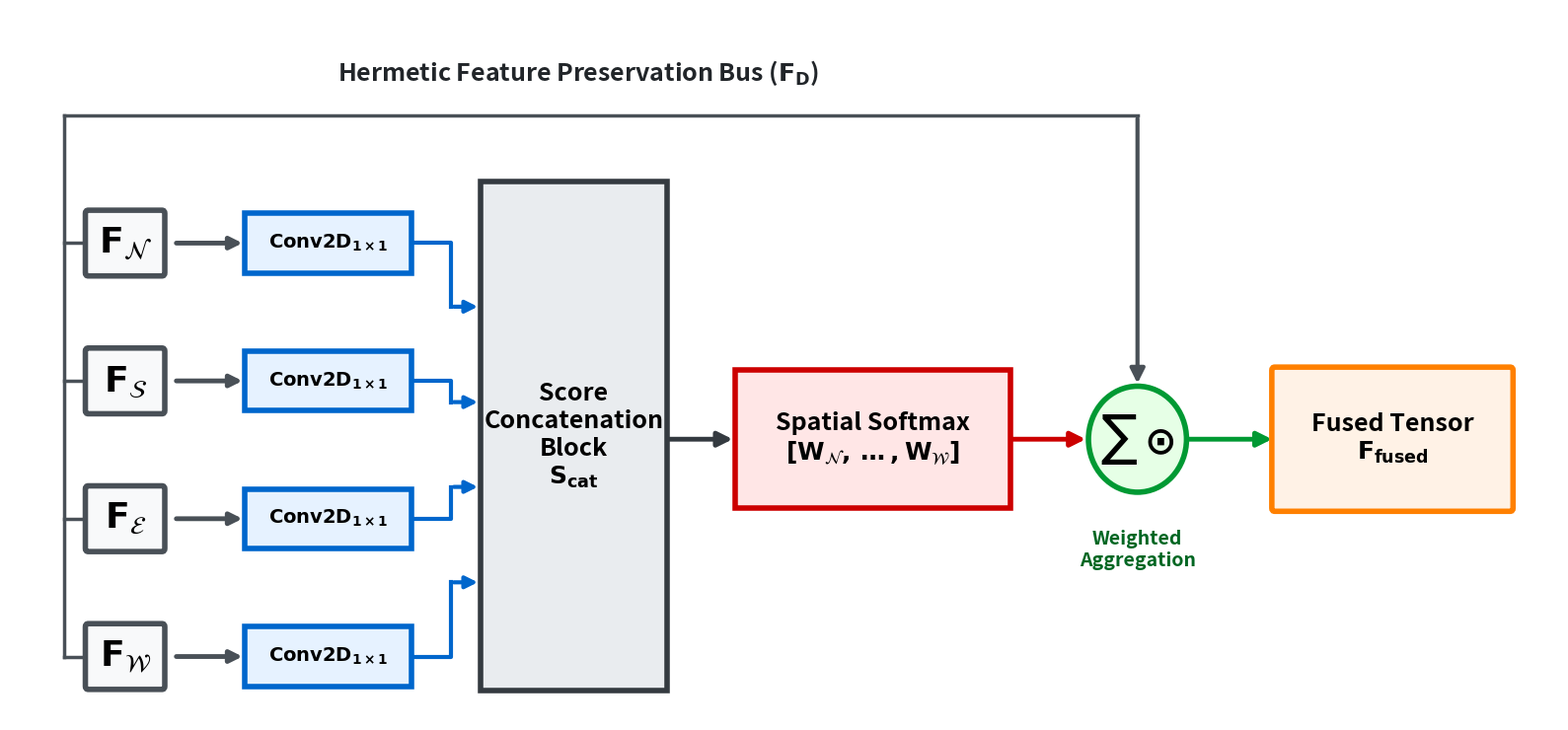

The matplotlib source for this figure:
# [Script 16] Hardware bus-corrected attention gate schematic
import matplotlib.pyplot as plt
import matplotlib.patches as patches

# Canvas configuration optimized for massive visibility in IEEE templates
plt.rcParams['font.family'] = 'sans-serif'
fig, ax = plt.subplots(figsize=(16, 7.5), dpi=300) # Slightly taller grid for clean bus spacing

# =====================================================================
# 1. RIGID COORDINATE HARDWARE PATCH MAPPING (HIGH-VISIBILITY BOUNDS)
# =====================================================================

# Cardinal directional input arrays and standalone stream-isolated Conv2D layers
y_positions = [4.5, 3.2, 1.9, 0.6]
labels_inputs = [r"$\mathbf{F}_{\mathcal{N}}$", r"$\mathbf{F}_{\mathcal{S}}$", r"$\mathbf{F}_{\mathcal{E}}$", r"$\mathbf{F}_{\mathcal{W}}$"]

for y, l_in in zip(y_positions, labels_inputs):
    # Isolated Feature Array Box (F_dir) - MASSIVE FONT
    box_in = patches.FancyBboxPatch((0.0, y - 0.28), 0.75, 0.56, boxstyle="round,pad=0.03",
                                    facecolor="#F8F9FA", edgecolor="#495057", lw=4.0, zorder=3)
    ax.add_patch(box_in)
    ax.text(0.375, y, l_in, ha="center", va="center", fontsize=26, fontweight="bold", zorder=4)
    
    # Standalone Stream-Isolated 1x1 Conv Box (Thick structural styling)
    box_conv1x1 = patches.Rectangle((1.6, y - 0.28), 1.7, 0.56, facecolor="#E6F2FF", edgecolor="#0066CC", lw=4.0, zorder=3)
    ax.add_patch(box_conv1x1)
    ax.text(2.45, y, r"$\mathbf{Conv2D_{1 \times 1}}$", ha="center", va="center", fontsize=14, fontweight="bold", zorder=4)
    
    # Thick internal directional streaming arrow
    ax.annotate('', xy=(1.6, y), xytext=(0.87, y),
                arrowprops=dict(arrowstyle="-|>", color="#495057", lw=3.5, mutation_scale=18), zorder=4)

# Score Concatenation Block Box - HIGH RESOLUTION BOUNDS
box_concat = patches.Rectangle((4.0, 0.28), 1.9, 4.8, facecolor="#E9ECEF", edgecolor="#343A40", lw=4.0, zorder=2)
ax.add_patch(box_concat)
box_concat_text = "Score\nConcatenation\nBlock\n" + r"$\mathbf{S}_{\mathbf{cat}}$"
ax.text(4.95, 2.68, box_concat_text, ha="center", va="center", fontsize=18, fontweight="bold", zorder=3)

# Spatial Softmax Probability Field Mapping Box - FONT UPGRADE
box_softmax = patches.Rectangle((6.6, 2.0), 2.8, 1.3, facecolor="#FFE6E6", edgecolor="#CC0000", lw=4.0, zorder=2)
ax.add_patch(box_softmax)
box_softmax_text = "Spatial Softmax\n" + r"$\mathbf{[W}_{\mathcal{N}}\mathbf{, \dots, W}_{\mathcal{W}}\mathbf{]}$"
ax.text(8.0, 2.65, box_softmax_text, ha="center", va="center", fontsize=18, fontweight="bold", zorder=3)

# Weighted Aggregation Operator Circle - GIANT SYMBOLS
circle_op = patches.Circle((10.7, 2.65), 0.5, facecolor="#E6FFE6", edgecolor="#009933", lw=4.0, zorder=2)
ax.add_patch(circle_op)
ax.text(10.7, 2.65, r"$\mathbf{\sum \odot}$", ha="center", va="center", fontsize=28, fontweight="bold", zorder=3)
ax.text(10.7, 1.8, "Weighted\nAggregation", ha="center", va="top", fontsize=14, color="#006622", fontweight="bold")

# Output Grid Target Box: Fused Tensor (F_fused) - FONT UPGRADE
box_output = patches.FancyBboxPatch((12.1, 2.0), 2.4, 1.3, boxstyle="round,pad=0.03",
                                     facecolor="#FFF2E6", edgecolor="#FF8000", lw=4.0, zorder=2)
ax.add_patch(box_output)
box_output_text = "Fused Tensor\n" + r"$\mathbf{F}_{\mathbf{fused}}$"
ax.text(13.3, 2.65, box_output_text, ha="center", va="center", fontsize=18, fontweight="bold", zorder=3)


# =====================================================================
# 2. VECTOR STREAM ROUTING AND BUS ENFORCEMENT (THICKER ARROWS)
# =====================================================================

# Route independent convolutional branch scores into Concat Block
targets_concat_y = [3.9, 3.0, 2.2, 1.3]
for y_in, y_tar in zip(y_positions, targets_concat_y):
    ax.plot([3.3, 3.7, 3.7], [y_in, y_in, y_tar], color="#0066CC", lw=3.0, zorder=1)
    ax.annotate('', xy=(4.0, y_tar), xytext=(3.7, y_tar),
                arrowprops=dict(arrowstyle="-|>", color="#0066CC", lw=3.0, mutation_scale=18), zorder=4)

# Causal connection: From Concatenation Block to Spatial Softmax
ax.annotate('', xy=(6.6, 2.65), xytext=(5.9, 2.65), 
            arrowprops=dict(arrowstyle="-|>", color="#343A40", lw=3.5, mutation_scale=22), zorder=4)

# Probability distribution connection: From Softmax to Weighted Aggregation Circle
ax.annotate('', xy=(10.2, 2.65), xytext=(9.4, 2.65), 
            arrowprops=dict(arrowstyle="-|>", color="#CC0000", lw=3.5, mutation_scale=22), zorder=4)

# Integrated tensor mapping: From Aggregation Operator to Fused Output Tensor
ax.annotate('', xy=(12.1, 2.65), xytext=(11.2, 2.65), 
            arrowprops=dict(arrowstyle="-|>", color="#009933", lw=3.5, mutation_scale=22), zorder=4)

# =====================================================================
# ARTIFACT CORRECTION
# =====================================================================
# 1. Draw short horizontal connections from each box to the master bus (X=-0.25)
for y in y_positions:
    ax.plot([0.0, -0.25], [y, y], color="#495057", linestyle="-", lw=2.5, zorder=1)

# 2. Plot a SINGLE, continuous vertical main bus on the left side
ax.plot([-0.25, -0.25], [0.6, 5.7], color="#495057", linestyle="-", lw=2.5, zorder=1)

# 3. Connect the continuous upper horizontal line to the circular operator (Y=5.7)
ax.plot([-0.25, 10.7], [5.7, 5.7], color="#495057", linestyle="-", lw=2.5, zorder=1)

# 4. A single, clean downward arrow that injects data into the circle without overlapping
ax.annotate('', xy=(10.7, 3.15), xytext=(10.7, 5.7), 
            arrowprops=dict(arrowstyle="-|>", color="#495057", lw=3.0, mutation_scale=22), zorder=4)

# Overhead main label routing - INCREASED VISIBILITY
skip_label = r"Hermetic Feature Preservation Bus ($\mathbf{F}_{\mathbf{D}}$)"
ax.text(5.0, 6.1, skip_label, ha="center", va="center", fontsize=18, color="#212529", fontweight="bold")

# Structural bounding constraints to prevent text cutting
ax.set_xlim(-0.8, 15.0)
ax.set_ylim(0.0, 6.7)
ax.axis('off')

plt.tight_layout()
plt.savefig('blind_spot_attention_gate_hermetic.png', bbox_inches='tight', dpi=300)
plt.show()
print("✅ Fully-corrected attention gate schematic saved as 'blind_spot_attention_gate_hermetic.png'.")
